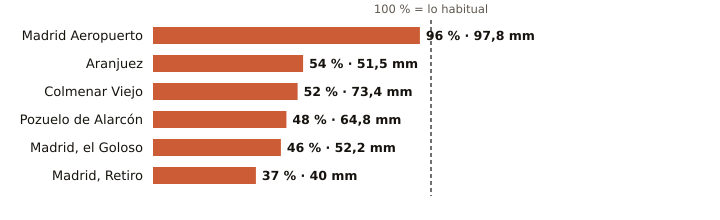

The file beside this chart, header and first rows:
estacion, provincia, indicativo, mm_otono, referencia_mm, pct, periodo_referencia, hasta, hora
Madrid Aeropuerto, Madrid, 3129, 97.8, 101.9, 96, 1991-2020, 2026-11-10, 15
Aranjuez, Madrid, 3100B, 51.5, 95.8, 54, 1997-2025, 2026-11-10, 15
Colmenar Viejo, Madrid, 3191E, 73.4, 141.2, 52, 1991-2020, 2026-11-10, 10
Pozuelo de Alarcón, Madrid, 3194Y, 64.8, 135.2, 48, 2006-2025, 2026-11-10, 13
Madrid, el Goloso, Madrid, 3126Y, 52.2, 113.2, 46, 2004-2025, 2026-11-10, 14
Madrid, Retiro, Madrid, 3195, 40.0, 109.2, 37, 1991-2020, 2026-11-10, 15
